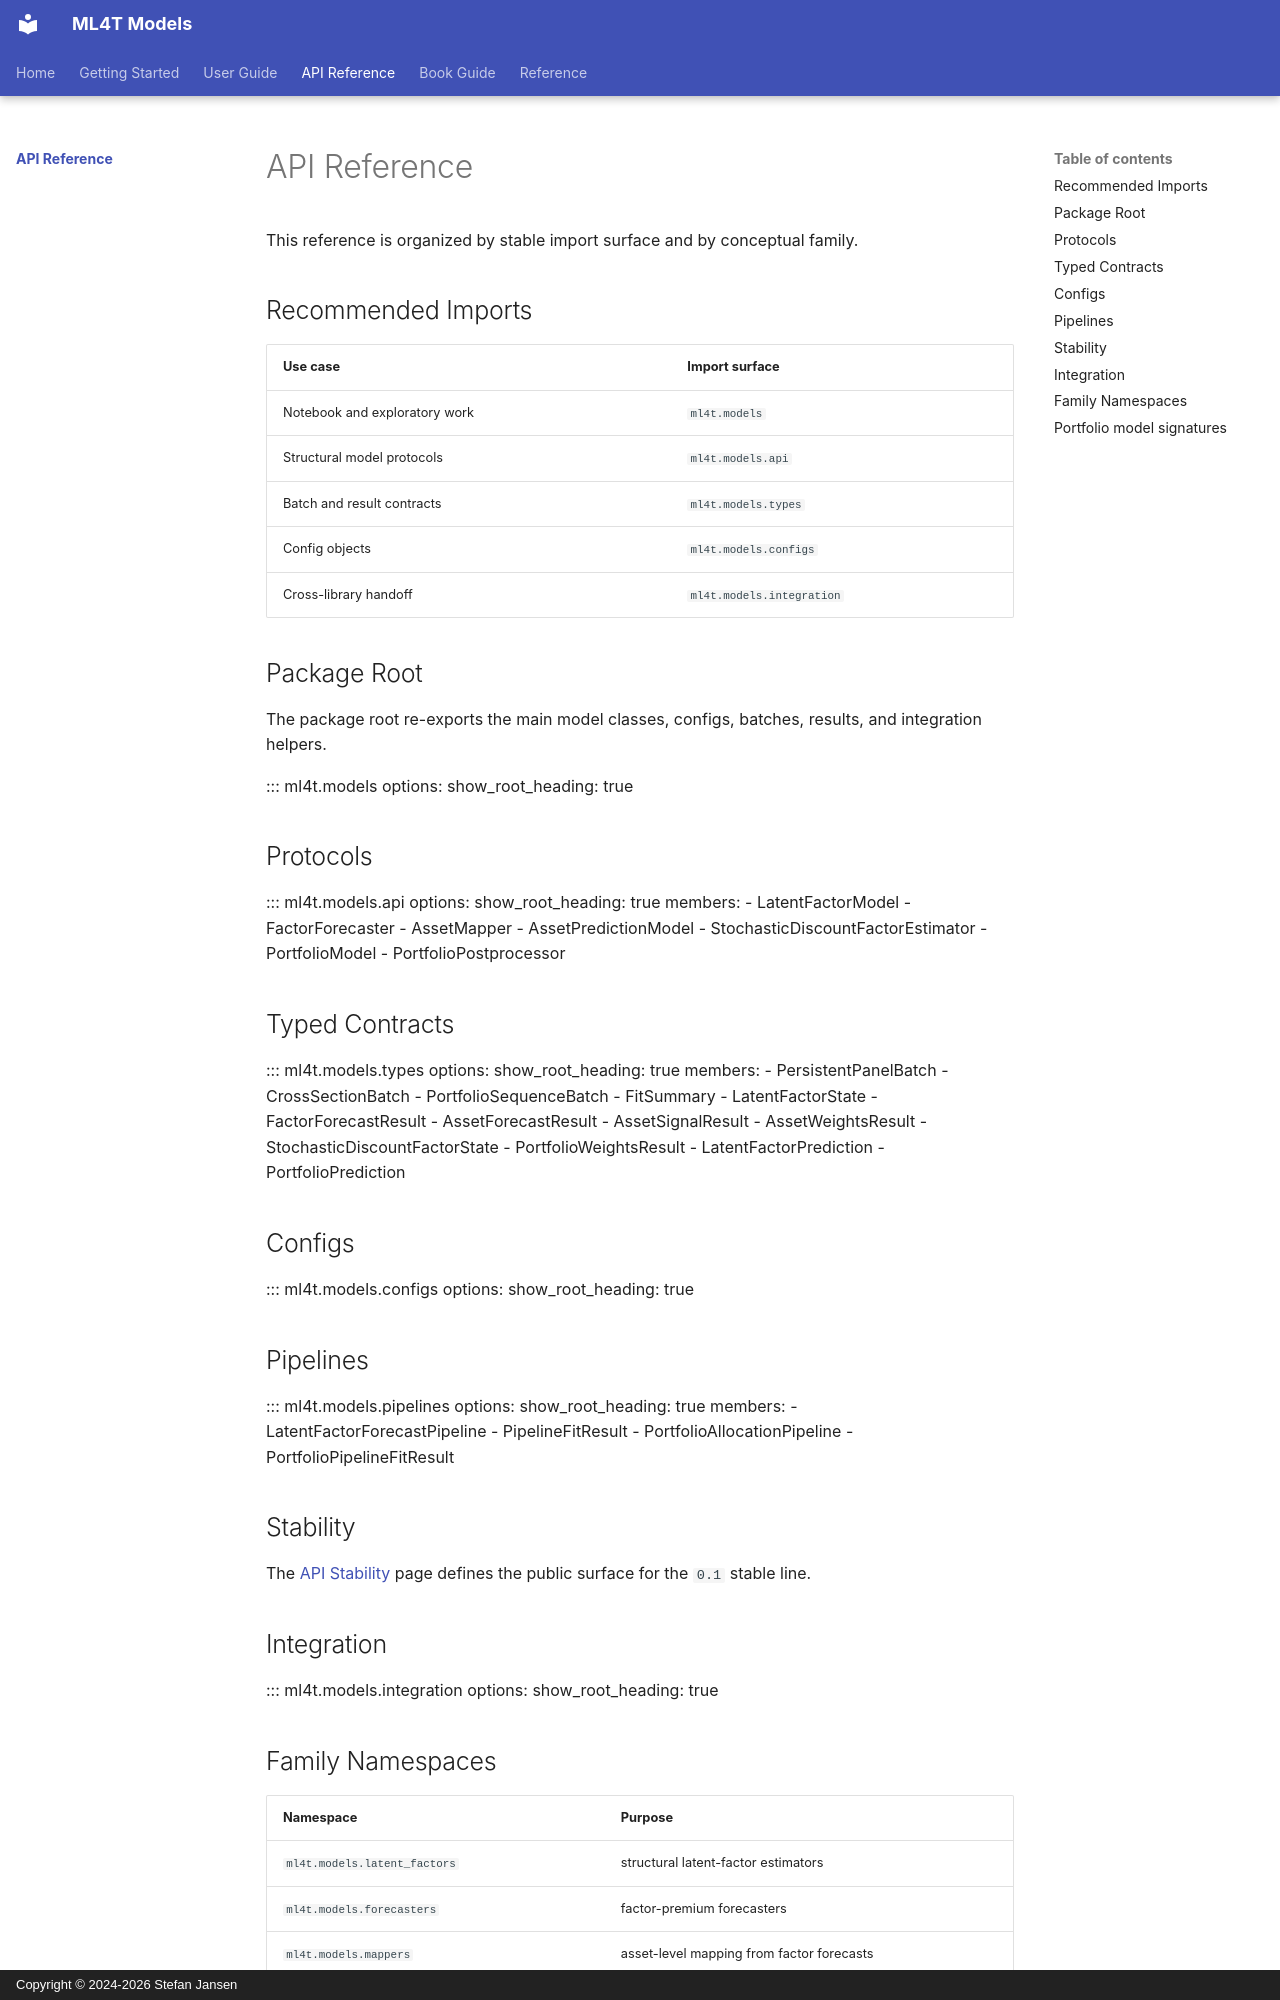

repository: ml4t/models · page: api/index.html · generator: mkdocs · copyright: Copyright © 2024-2026 Stefan Jansen

# API Reference

This reference is organized by stable import surface and by conceptual family.

## Recommended Imports

| Use case | Import surface |
|---|---|
| Notebook and exploratory work | `ml4t.models` |
| Structural model protocols | `ml4t.models.api` |
| Batch and result contracts | `ml4t.models.types` |
| Config objects | `ml4t.models.configs` |
| Cross-library handoff | `ml4t.models.integration` |

## Package Root

The package root re-exports the main model classes, configs, batches, results, and integration helpers.

::: ml4t.models
    options:
      show_root_heading: true

## Protocols

::: ml4t.models.api
    options:
      show_root_heading: true
      members:
        - LatentFactorModel
        - FactorForecaster
        - AssetMapper
        - AssetPredictionModel
        - StochasticDiscountFactorEstimator
        - PortfolioModel
        - PortfolioPostprocessor

## Typed Contracts

::: ml4t.models.types
    options:
      show_root_heading: true
      members:
        - PersistentPanelBatch
        - CrossSectionBatch
        - PortfolioSequenceBatch
        - FitSummary
        - LatentFactorState
        - FactorForecastResult
        - AssetForecastResult
        - AssetSignalResult
        - AssetWeightsResult
        - StochasticDiscountFactorState
        - PortfolioWeightsResult
        - LatentFactorPrediction
        - PortfolioPrediction

## Configs

::: ml4t.models.configs
    options:
      show_root_heading: true

## Pipelines

::: ml4t.models.pipelines
    options:
      show_root_heading: true
      members:
        - LatentFactorForecastPipeline
        - PipelineFitResult
        - PortfolioAllocationPipeline
        - PortfolioPipelineFitResult

## Stability

The [API Stability](../reference/api-stability.md) page defines the public
surface for the `0.1` stable line.

## Integration

::: ml4t.models.integration
    options:
      show_root_heading: true
